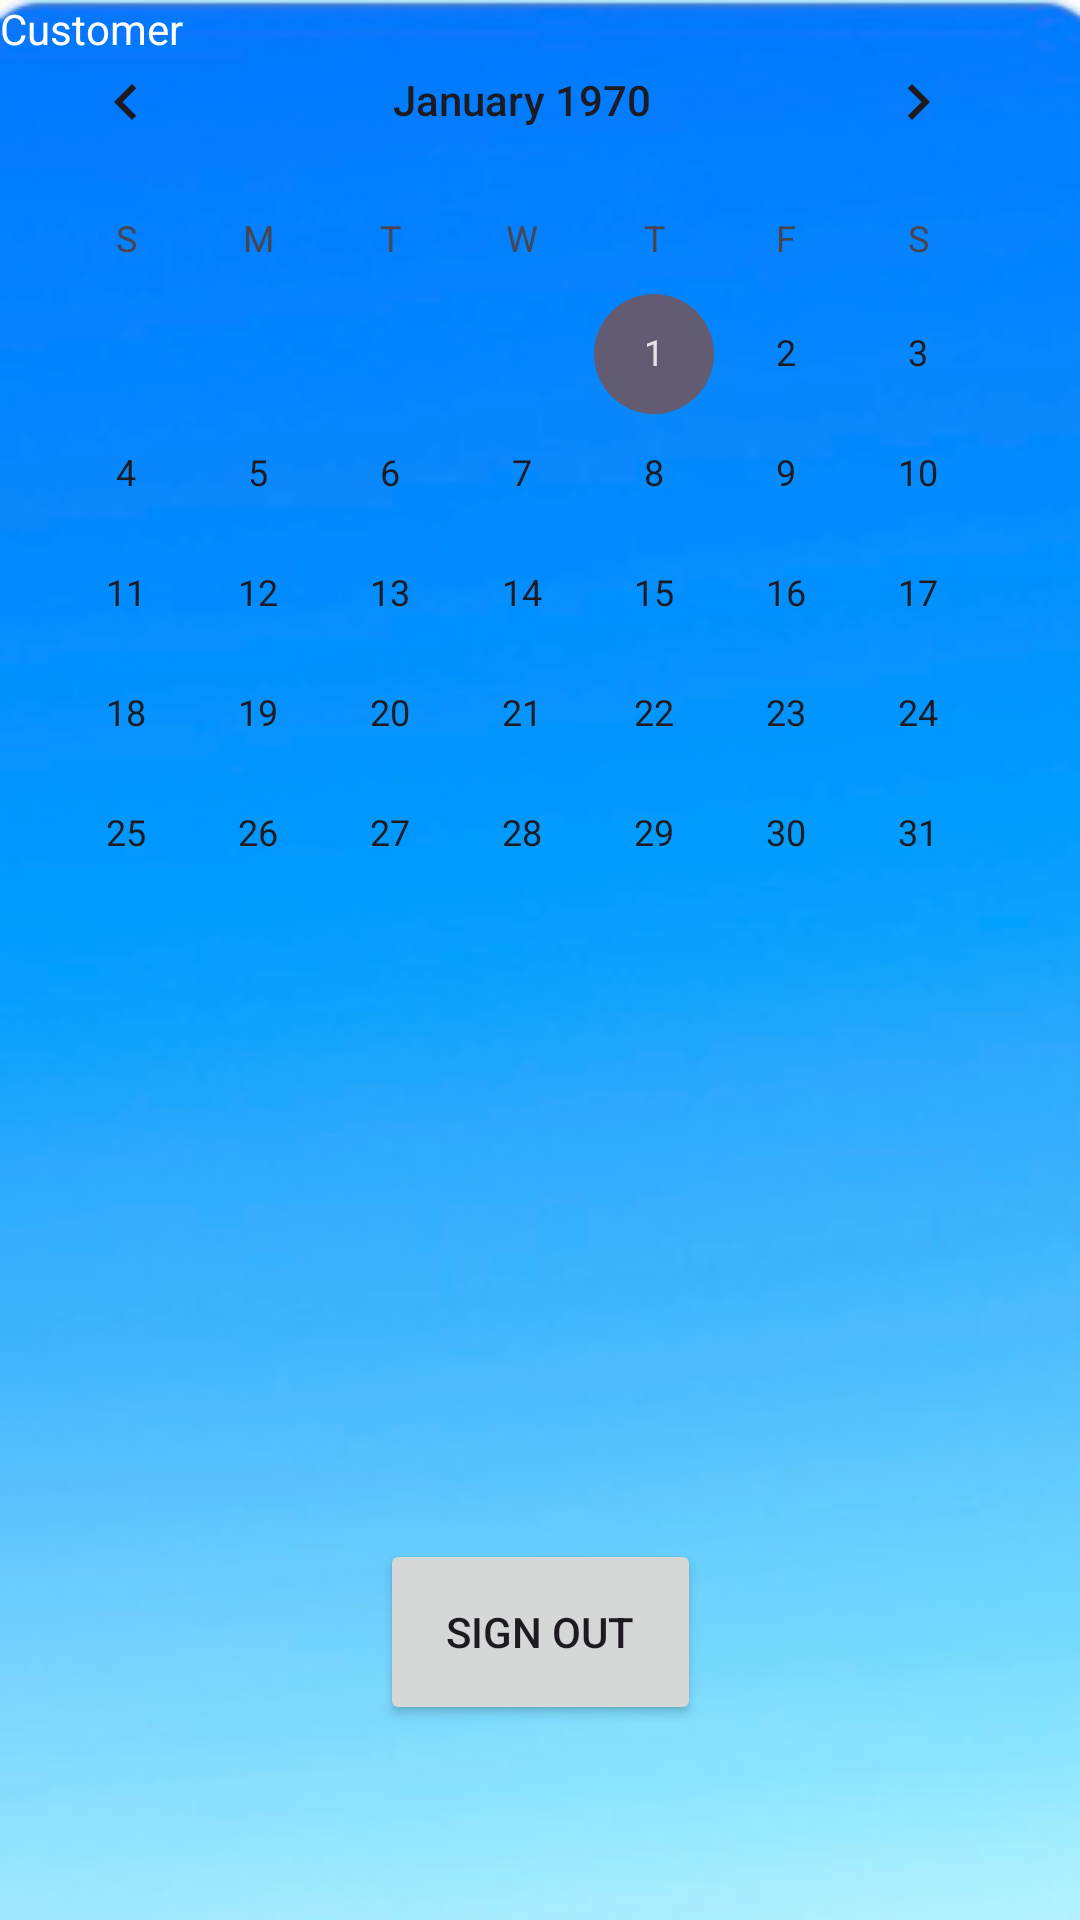

This screen was rendered from an Android layout file. Write that file and the resources it references.
<!-- AndroidManifest.xml: application theme Theme.BarberBookingApplication -->
<!-- res/layout/activity_customer_main.xml -->
<?xml version="1.0" encoding="utf-8"?>
<androidx.constraintlayout.widget.ConstraintLayout xmlns:android="http://schemas.android.com/apk/res/android"
    xmlns:app="http://schemas.android.com/apk/res-auto"
    xmlns:tools="http://schemas.android.com/tools"
    android:layout_width="match_parent"
    android:layout_height="match_parent"
    android:background="@drawable/backgroundblue"
    tools:context=".CustomerMainActivity">

    <Button
        android:id="@+id/btnCustomerSignOut"
        android:layout_width="107dp"
        android:layout_height="62dp"
        android:layout_marginBottom="65dp"
        android:text="Sign Out"
        app:layout_constraintBottom_toBottomOf="parent"
        app:layout_constraintEnd_toEndOf="parent"
        app:layout_constraintStart_toStartOf="parent" />

    <TextView
        android:id="@+id/txtMainCustomer"
        android:layout_width="wrap_content"
        android:layout_height="wrap_content"
        android:text="Customer"
        android:textColor="@color/white"
        tools:layout_editor_absoluteX="172dp"
        tools:layout_editor_absoluteY="134dp" />

    <CalendarView
        android:id="@+id/calendarView"
        android:layout_width="wrap_content"
        android:layout_height="wrap_content"
        tools:layout_editor_absoluteX="30dp"
        tools:layout_editor_absoluteY="180dp" />

</androidx.constraintlayout.widget.ConstraintLayout>
<!-- resources referenced by this layout -->
<resources>
  <color name="white">#FFFFFFFF</color>
  <!-- drawable backgroundblue: png bitmap (drawable, 86939 bytes) -->
  <style name="Theme.BarberBookingApplication" parent="Base.Theme.BarberBookingApplication" />
  <style name="Base.Theme.BarberBookingApplication" parent="Theme.Material3.DayNight.NoActionBar">
          
          
      </style>
</resources>
